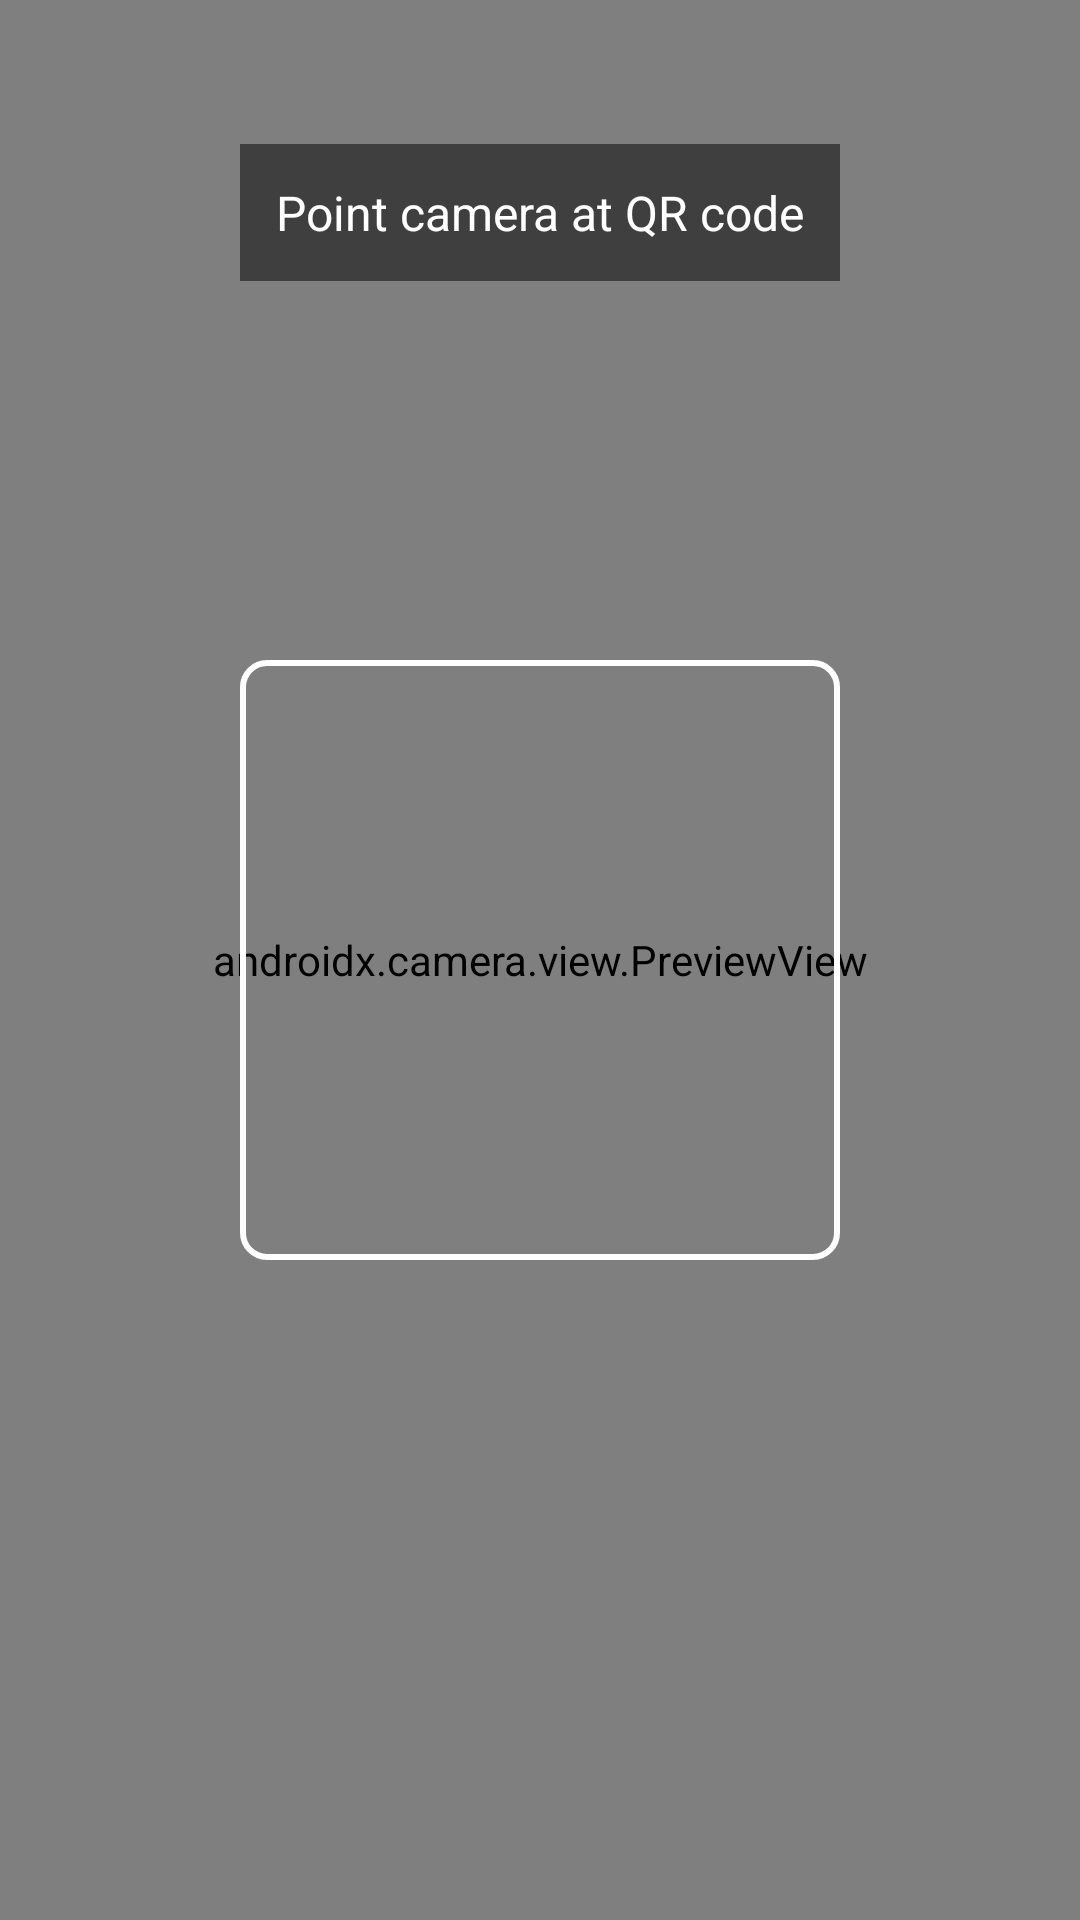

Here is an Android app screen rendered from its layout file. Give the layout XML and the strings, colors and styles it references.
<!-- AndroidManifest.xml: activity theme AppTheme.NoActionBar -->
<!-- res/layout/activity_qr_scanner.xml -->
<?xml version="1.0" encoding="utf-8"?>
<androidx.constraintlayout.widget.ConstraintLayout xmlns:android="http://schemas.android.com/apk/res/android"
    xmlns:app="http://schemas.android.com/apk/res-auto"
    android:layout_width="match_parent"
    android:layout_height="match_parent"
    android:background="@android:color/black">

    <androidx.camera.view.PreviewView
        android:id="@+id/previewView"
        android:layout_width="0dp"
        android:layout_height="0dp"
        app:layout_constraintBottom_toBottomOf="parent"
        app:layout_constraintEnd_toEndOf="parent"
        app:layout_constraintStart_toStartOf="parent"
        app:layout_constraintTop_toTopOf="parent" />

    <TextView
        android:layout_width="wrap_content"
        android:layout_height="wrap_content"
        android:layout_marginStart="16dp"
        android:layout_marginEnd="16dp"
        android:layout_marginBottom="16dp"
        android:layout_marginTop="48dp"
        android:background="#80000000"
        android:padding="12dp"
        android:text="@string/point_camera_at_qr"
        android:textColor="@android:color/white"
        android:textSize="16sp"
        app:layout_constraintEnd_toEndOf="parent"
        app:layout_constraintStart_toStartOf="parent"
        app:layout_constraintTop_toTopOf="parent" />

    <View
        android:layout_width="200dp"
        android:layout_height="200dp"
        android:background="@drawable/qr_scanner_overlay"
        app:layout_constraintBottom_toBottomOf="parent"
        app:layout_constraintEnd_toEndOf="parent"
        app:layout_constraintStart_toStartOf="parent"
        app:layout_constraintTop_toTopOf="parent" />

</androidx.constraintlayout.widget.ConstraintLayout>
<!-- resources referenced by this layout -->
<resources>
  <!-- drawable qr_scanner_overlay (drawable) -->
  <?xml version="1.0" encoding="utf-8"?>
  <shape xmlns:android="http://schemas.android.com/apk/res/android"
      android:shape="rectangle">
      <stroke
          android:width="2dp"
          android:color="@android:color/white" />
      <corners android:radius="8dp" />
      <solid android:color="@android:color/transparent" />
  </shape>
  <string name="point_camera_at_qr">Point camera at QR code</string>
  <style name="AppTheme.NoActionBar">
          <item name="windowActionBar">false</item>
          <item name="windowNoTitle">true</item>
      </style>
</resources>
